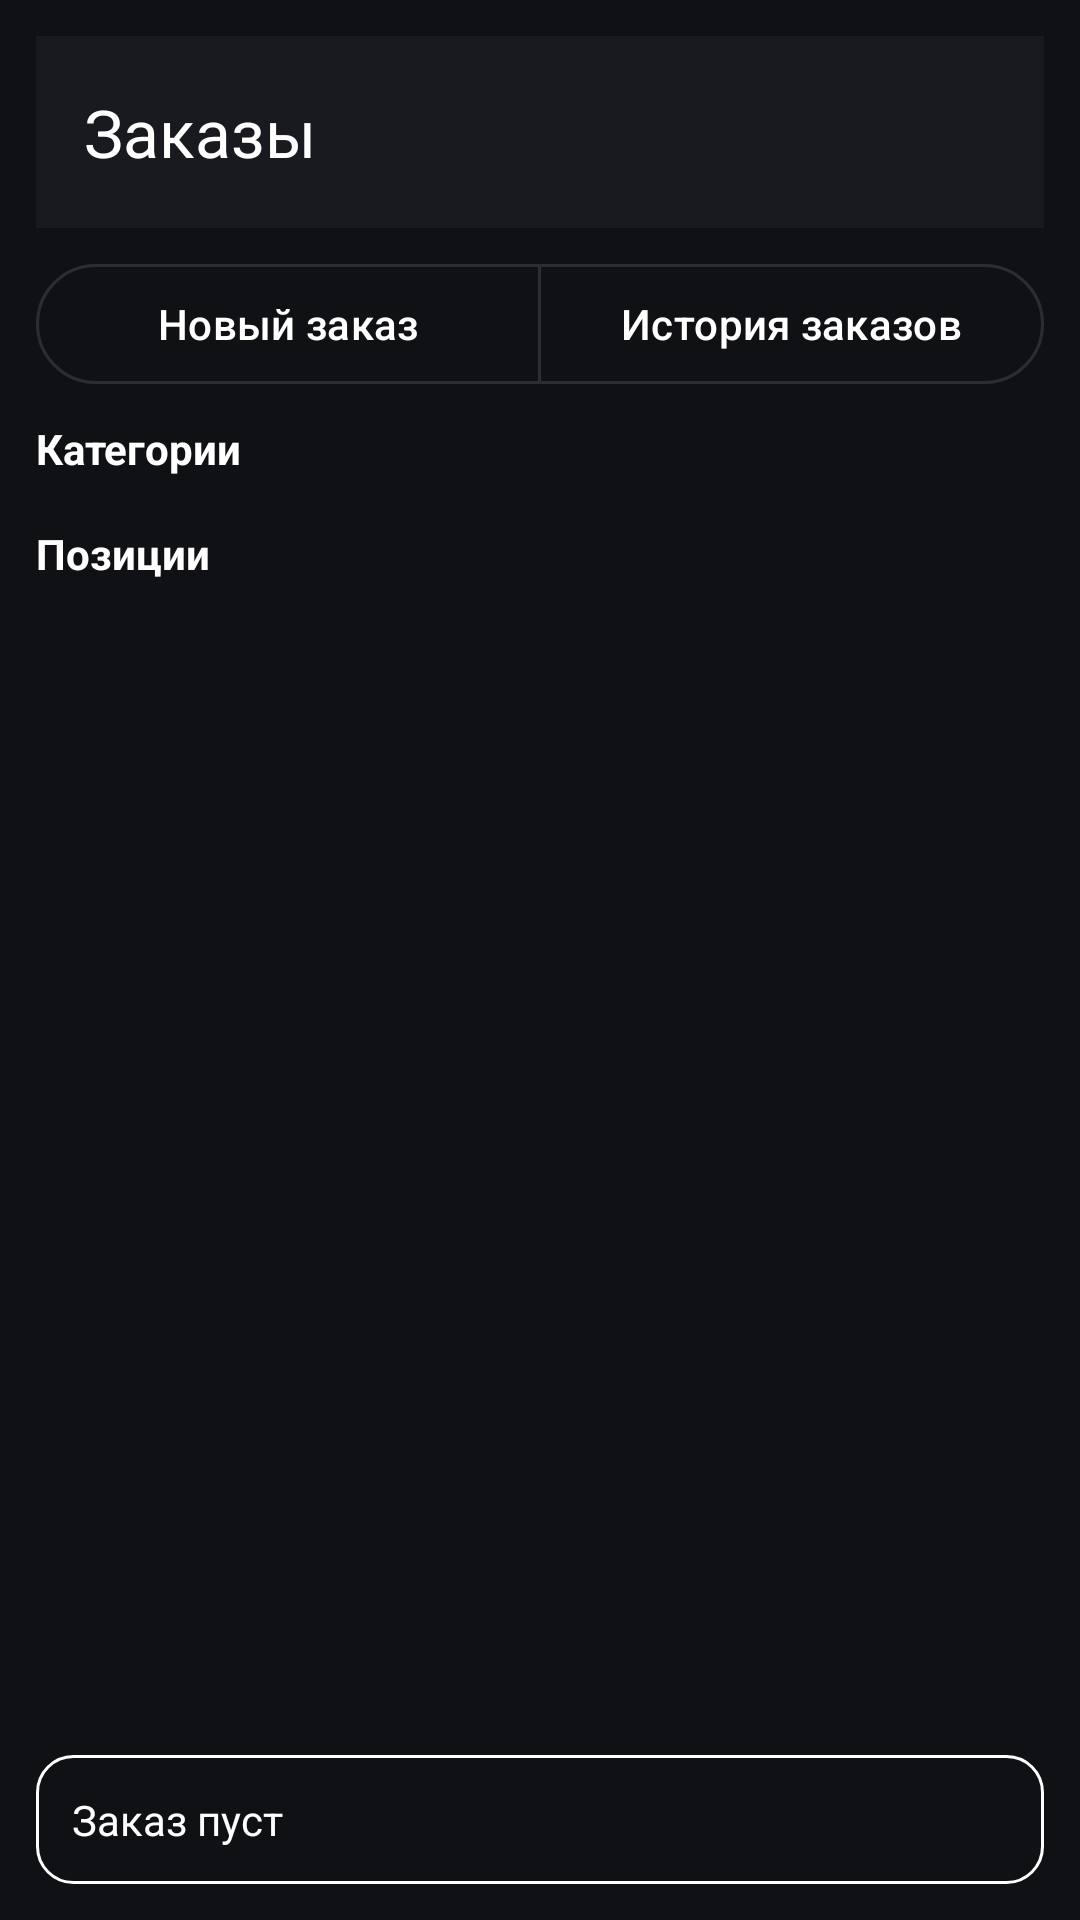

Produce the Android XML layout that renders to this screen, including the resource entries it uses.
<!-- AndroidManifest.xml: application theme Theme.CRM -->
<!-- res/layout/activity_orders.xml -->
<?xml version="1.0" encoding="utf-8"?>
<LinearLayout xmlns:android="http://schemas.android.com/apk/res/android"
    xmlns:app="http://schemas.android.com/apk/res-auto"
    android:orientation="vertical"
    android:padding="12dp"
    android:layout_width="match_parent"
    android:layout_height="match_parent">

    
    <com.google.android.material.appbar.MaterialToolbar
        android:id="@+id/toolbarOrders"
        android:layout_width="match_parent"
        android:layout_height="?attr/actionBarSize"
        android:background="?attr/colorSurface"
        app:title="Заказы"
        app:titleTextColor="?attr/colorOnSurface" />

    
    <com.google.android.material.button.MaterialButtonToggleGroup
        android:id="@+id/groupOrdersTabs"
        android:layout_width="match_parent"
        android:layout_height="wrap_content"
        android:layout_marginTop="8dp"
        app:singleSelection="true">

        <com.google.android.material.button.MaterialButton
            android:id="@+id/btnTabMakeOrder"
            style="@style/Btn.Outlined"
            android:layout_width="0dp"
            android:layout_height="wrap_content"
            android:layout_weight="1"
            android:text="Новый заказ"/>

        <com.google.android.material.button.MaterialButton
            android:id="@+id/btnTabHistory"
            style="@style/Btn.Outlined"
            android:layout_width="0dp"
            android:layout_height="wrap_content"
            android:layout_weight="1"
            android:text="История заказов"/>
    </com.google.android.material.button.MaterialButtonToggleGroup>

    
    <LinearLayout
        android:id="@+id/layoutOrderBuilder"
        android:orientation="vertical"
        android:layout_width="match_parent"
        android:layout_height="0dp"
        android:layout_weight="1"
        android:paddingTop="8dp">

        <TextView
            android:id="@+id/tvCategoriesLabel"
            android:layout_width="match_parent"
            android:layout_height="wrap_content"
            android:text="Категории"
            android:textColor="?attr/colorOnSurface"
            android:textStyle="bold"/>

        <androidx.recyclerview.widget.RecyclerView
            android:id="@+id/rvOrderCategories"
            android:layout_width="match_parent"
            android:layout_height="wrap_content"
            android:paddingTop="4dp"
            android:clipToPadding="false"/>

        <TextView
            android:id="@+id/tvProductsLabel"
            android:layout_width="match_parent"
            android:layout_height="wrap_content"
            android:text="Позиции"
            android:textColor="?attr/colorOnSurface"
            android:textStyle="bold"
            android:layout_marginTop="12dp"/>

        <androidx.recyclerview.widget.RecyclerView
            android:id="@+id/rvOrderProducts"
            android:layout_width="match_parent"
            android:layout_height="0dp"
            android:layout_weight="1"
            android:paddingTop="4dp"
            android:clipToPadding="false"/>

        
        <TextView
            android:id="@+id/tvCurrentOrder"
            android:layout_width="match_parent"
            android:layout_height="wrap_content"
            android:layout_marginTop="8dp"
            android:padding="12dp"
            android:background="@drawable/bg_current_order_panel"
            android:text="Заказ пуст"
            android:textColor="?attr/colorOnSurface"/>
    </LinearLayout>

    
    <LinearLayout
        android:id="@+id/layoutHistory"
        android:orientation="vertical"
        android:layout_width="match_parent"
        android:layout_height="0dp"
        android:layout_weight="1"
        android:paddingTop="8dp"
        android:visibility="gone">

        
        <com.google.android.material.button.MaterialButtonToggleGroup
            android:id="@+id/groupStatus"
            android:layout_width="match_parent"
            android:layout_height="wrap_content"
            app:singleSelection="true">

            <com.google.android.material.button.MaterialButton
                android:id="@+id/btnActive"
                style="@style/Btn.Outlined"
                android:layout_width="0dp"
                android:layout_height="wrap_content"
                android:layout_weight="1"
                android:text="Активные"/>

            <com.google.android.material.button.MaterialButton
                android:id="@+id/btnDone"
                style="@style/Btn.Outlined"
                android:layout_width="0dp"
                android:layout_height="wrap_content"
                android:layout_weight="1"
                android:text="Готовые"/>
        </com.google.android.material.button.MaterialButtonToggleGroup>

        
        <com.google.android.material.button.MaterialButton
            android:id="@+id/btnRefresh"
            style="@style/Btn.Outlined"
            android:layout_width="wrap_content"
            android:layout_height="wrap_content"
            android:text="Обновить"
            android:layout_marginTop="8dp"
            android:layout_gravity="end"/>

        
        <androidx.recyclerview.widget.RecyclerView
            android:id="@+id/rvOrders"
            android:layout_width="match_parent"
            android:layout_height="0dp"
            android:layout_weight="1"
            android:paddingTop="8dp"
            android:clipToPadding="false"/>
    </LinearLayout>

</LinearLayout>
<!-- resources referenced by this layout -->
<resources>
  <!-- drawable bg_current_order_panel (drawable) -->
  <?xml version="1.0" encoding="utf-8"?>
  <shape xmlns:android="http://schemas.android.com/apk/res/android">
  
      
      <solid android:color="@android:color/transparent" />
  
      
      <stroke
          android:width="1dp"
          android:color="?attr/colorOnSurface" />
  
      
      <corners android:radius="12dp" />
  
      
      <padding
          android:left="8dp"
          android:top="4dp"
          android:right="8dp"
          android:bottom="4dp" />
  </shape>
  <style name="Btn.Outlined" parent="Widget.Material3.Button.OutlinedButton">
          <item name="android:minHeight">48dp</item>
          <item name="android:textAllCaps">false</item>
          <item name="android:textColor">@android:color/white</item>
      </style>
  <style name="Theme.CRM" parent="Base.Theme.CRM" />
  <color name="md_primary">#5B9BFF</color>
  <color name="md_on_primary">#FFFFFF</color>
  <color name="md_secondary">@color/accent</color>
  <color name="md_on_secondary">@color/on_surface</color>
  <color name="md_bg">@color/bg</color>
  <color name="md_surface">@color/surface</color>
  <color name="md_outline">@color/outline</color>
  <style name="Btn.Filled" parent="Widget.Material3.Button">
          <item name="android:minHeight">48dp</item>
          <item name="android:textAllCaps">false</item>
          <item name="android:textColor">@android:color/white</item>
      </style>
  <style name="EditText.CRM" parent="Widget.AppCompat.EditText">
          <item name="android:textColor">@android:color/white</item>
          <item name="android:textColorHint">@android:color/white</item>
          <item name="android:background">@null</item>
          <item name="android:backgroundTint">@android:color/transparent</item>
          <item name="android:textCursorDrawable">@null</item>
      </style>
  <style name="ThemeOverlay.CRM.Dialog" parent="ThemeOverlay.Material3.MaterialAlertDialog">
          <item name="colorSurface">@color/md_surface_dialog</item>
          <item name="colorOnSurface">@color/md_on_surface_dialog</item>
          <item name="textInputStyle">@style/TextInput.Outlined.Dialog</item>
          <item name="editTextStyle">@style/EditText.CRM.Dialog</item>
          <item name="textAppearanceBodyMedium">@style/Dialog.Text</item>
          <item name="textAppearanceHeadlineSmall">@style/Dialog.Title</item>
      </style>
  <color name="accent">#6EA1FF</color>
  <color name="on_surface">#EDEDED</color>
  <color name="bg">#101114</color>
  <color name="surface">#181A1F</color>
  <color name="outline">#2A2D34</color>
  <color name="md_surface_dialog">#F3EDF7</color>
  <color name="md_on_surface_dialog">#1A1A1A</color>
  <style name="EditText.CRM.Dialog" parent="Widget.AppCompat.EditText">
          <item name="android:textColor">@color/md_on_surface_dialog</item>
          <item name="android:textColorHint">@color/md_on_surface_dialog</item>
          <item name="android:background">@null</item>
          <item name="android:backgroundTint">@android:color/transparent</item>
          <item name="android:textCursorDrawable">@null</item>
      </style>
  <style name="Dialog.Text" parent="TextAppearance.Material3.BodyMedium">
          <item name="android:textColor">@color/md_on_surface_dialog</item>
      </style>
  <style name="Dialog.Title" parent="TextAppearance.Material3.HeadlineSmall">
          <item name="android:textColor">@color/md_on_surface_dialog</item>
      </style>
</resources>
